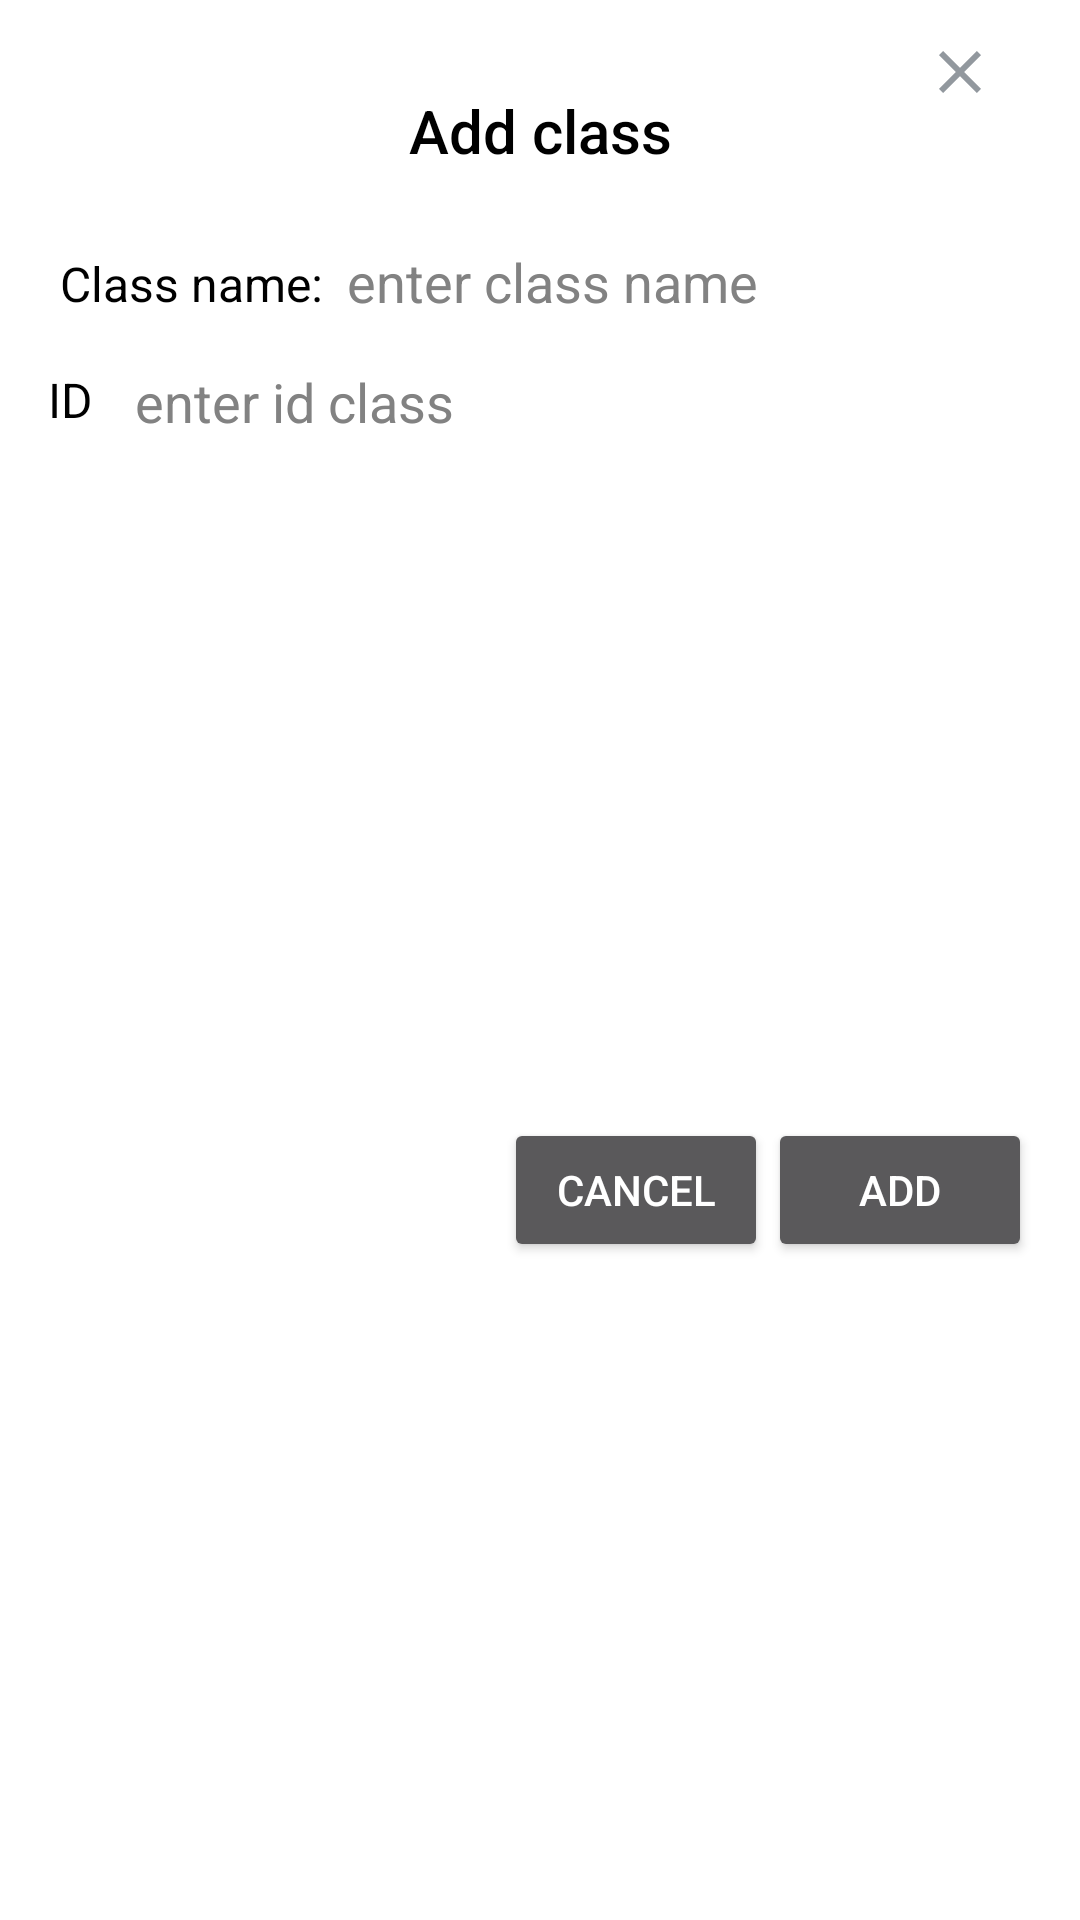

Android layout source for this screen:
<!-- AndroidManifest.xml: application theme Theme.ProjectExample -->
<!-- res/layout/add_class_dialog.xml -->
<?xml version="1.0" encoding="utf-8"?>
<androidx.constraintlayout.widget.ConstraintLayout xmlns:android="http://schemas.android.com/apk/res/android"
    xmlns:app="http://schemas.android.com/apk/res-auto"
    xmlns:tools="http://schemas.android.com/tools"
    android:layout_width="match_parent"
    android:layout_height="wrap_content"
    android:layout_gravity="center"
    android:background="#FFFFFF"
    android:paddingHorizontal="16dp">

    <androidx.appcompat.widget.AppCompatTextView
        android:id="@+id/add_tv"
        android:layout_width="wrap_content"
        android:layout_height="wrap_content"
        android:layout_marginTop="30dp"
        android:fontFamily="sans-serif-medium"
        android:text="Add class"
        android:textColor="@color/black"
        android:textSize="20dp"
        app:layout_constraintEnd_toEndOf="parent"
        app:layout_constraintStart_toStartOf="parent"
        app:layout_constraintTop_toTopOf="parent" />

    <androidx.appcompat.widget.AppCompatImageView
        android:id="@+id/close_icon"
        android:layout_width="48dp"
        android:layout_height="48dp"
        android:scaleType="centerInside"
        app:layout_constraintEnd_toEndOf="parent"
        app:layout_constraintTop_toTopOf="parent"
        app:srcCompat="@drawable/close_icon" />

    <androidx.constraintlayout.widget.ConstraintLayout
        android:id="@+id/id_story_ct"
        android:layout_width="match_parent"
        android:layout_height="40dp"
        android:layout_marginTop="16dp"
        android:background="@drawable/schedule_button_backgr"
        app:layout_constraintEnd_toEndOf="parent"
        app:layout_constraintStart_toStartOf="parent"
        app:layout_constraintTop_toBottomOf="@id/add_tv">

        <androidx.appcompat.widget.AppCompatEditText
            android:id="@+id/name_category_tv"
            android:layout_width="wrap_content"
            android:layout_height="wrap_content"
            android:text="Class name:"
            android:textColor="@color/black"
            android:textSize="16dp"
            app:layout_constraintBottom_toBottomOf="parent"
            app:layout_constraintStart_toStartOf="parent"
            app:layout_constraintTop_toTopOf="parent"
            tools:ignore="TouchTargetSizeCheck" />

        <androidx.appcompat.widget.AppCompatEditText
            android:id="@+id/name_category_edt"
            android:layout_width="0dp"
            android:layout_height="wrap_content"
            android:hint="enter class name"
            android:textColor="@color/black"
            android:textColorHint="#828282"
            app:layout_constraintBottom_toBottomOf="parent"
            app:layout_constraintEnd_toEndOf="parent"
            app:layout_constraintStart_toEndOf="@id/name_category_tv"
            app:layout_constraintTop_toTopOf="parent" />

    </androidx.constraintlayout.widget.ConstraintLayout>



    <androidx.constraintlayout.widget.ConstraintLayout
        android:id="@+id/name_story_ct"
        android:layout_width="match_parent"
        android:layout_height="40dp"
        android:background="@drawable/schedule_button_backgr"
        app:layout_constraintEnd_toEndOf="parent"
        app:layout_constraintStart_toStartOf="parent"
        app:layout_constraintTop_toBottomOf="@id/id_story_ct">

        <androidx.appcompat.widget.AppCompatTextView
            android:id="@+id/name_story_tv"
            android:layout_width="wrap_content"
            android:layout_height="wrap_content"
            android:text="ID"
            android:textColor="@color/black"
            android:textSize="16dp"
            app:layout_constraintBottom_toBottomOf="parent"
            app:layout_constraintStart_toStartOf="parent"
            app:layout_constraintTop_toTopOf="parent" />

        <androidx.appcompat.widget.AppCompatEditText
            android:id="@+id/id_category_edt"
            android:layout_width="0dp"
            android:layout_height="wrap_content"
            android:layout_marginStart="10dp"
            android:hint="enter id class"
            android:textColor="@color/black"
            android:textColorHint="#828282"
            app:layout_constraintBottom_toBottomOf="parent"
            app:layout_constraintEnd_toEndOf="parent"
            app:layout_constraintStart_toEndOf="@id/name_story_tv"
            app:layout_constraintTop_toTopOf="parent" />


    </androidx.constraintlayout.widget.ConstraintLayout>


    <LinearLayout
        android:layout_width="match_parent"
        android:layout_height="wrap_content"
        android:layout_marginVertical="16dp"
        android:gravity="end"
        app:layout_constraintBottom_toBottomOf="parent"
        app:layout_constraintTop_toBottomOf="@id/name_story_ct">

        <androidx.appcompat.widget.AppCompatButton
            android:id="@+id/cancel_btn"
            android:layout_width="wrap_content"
            android:layout_height="wrap_content"
            android:text="CANCEL" />

        <androidx.appcompat.widget.AppCompatButton
            android:id="@+id/add_btn"
            android:layout_width="wrap_content"
            android:layout_height="wrap_content"
            android:text="ADD" />

    </LinearLayout>
</androidx.constraintlayout.widget.ConstraintLayout>
<!-- resources referenced by this layout -->
<resources>
  <color name="black">#FF000000</color>
  <!-- drawable close_icon (drawable) -->
  <vector xmlns:android="http://schemas.android.com/apk/res/android"
      android:width="24dp"
      android:height="24dp"
      android:viewportWidth="24"
      android:viewportHeight="24">
    <path
        android:pathData="M19,6.41L17.59,5L12,10.59L6.41,5L5,6.41L10.59,12L5,17.59L6.41,19L12,13.41L17.59,19L19,17.59L13.41,12L19,6.41Z"
        android:fillColor="#C2C9D1"/>
    <path
        android:pathData="M19,6.41L17.59,5L12,10.59L6.41,5L5,6.41L10.59,12L5,17.59L6.41,19L12,13.41L17.59,19L19,17.59L13.41,12L19,6.41Z"
        android:fillColor="#000000"
        android:fillAlpha="0.25"/>
  </vector>
  <!-- drawable schedule_button_backgr (drawable) -->
  <?xml version="1.0" encoding="utf-8"?>
  <selector xmlns:android="http://schemas.android.com/apk/res/android">
  
  <item android:state_pressed="true">
      <shape android:shape="rectangle">
          <solid android:color="@color/grey_color"/>
      </shape>
  </item>
      <item>
          <shape android:shape="rectangle">
              <solid android:color="#FFFFFF"/>
          </shape>
      </item>
  </selector>
  <style name="Theme.ProjectExample" parent="Base.Theme.ProjectExample" />
  <color name="grey_color">#B7BABC</color>
  <style name="Base.Theme.ProjectExample" parent="Theme.AppCompat.NoActionBar">
          
          
      </style>
</resources>
